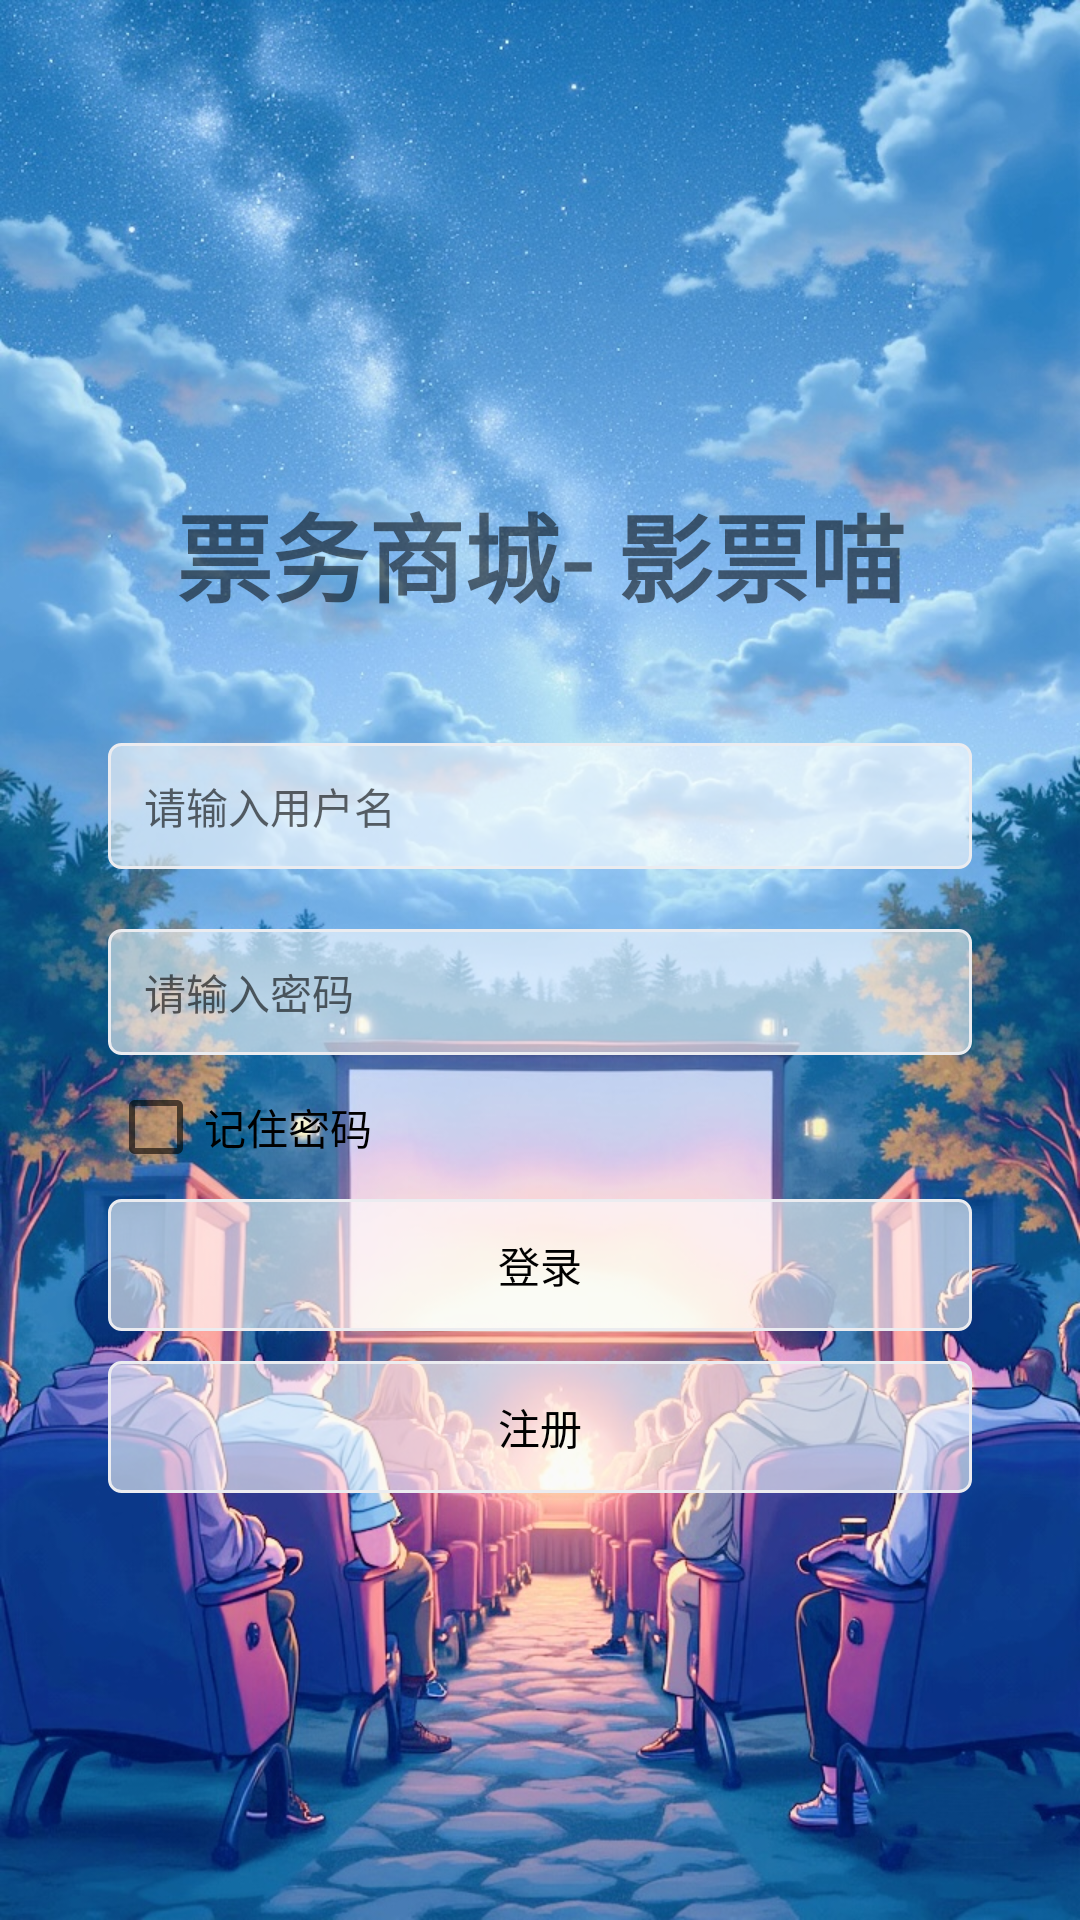

The Android layout XML behind this screen, and the referenced resources:
<!-- AndroidManifest.xml: application theme Theme.TicketMall -->
<!-- res/layout/activity_login.xml -->
<?xml version="1.0" encoding="utf-8"?>
<LinearLayout xmlns:android="http://schemas.android.com/apk/res/android"
    xmlns:tools="http://schemas.android.com/tools"
    android:layout_width="match_parent"
    android:layout_height="match_parent"
    android:background="@drawable/login_bg"
    android:gravity="center"
    android:orientation="vertical"
    android:paddingStart="36dp"
    android:paddingEnd="36dp"
    tools:context=".activity.LoginActivity">

    <androidx.appcompat.widget.AppCompatTextView
        android:layout_width="wrap_content"
        android:layout_height="wrap_content"
        />

    <TextView
        android:id="@+id/login_BG"
        android:layout_width="match_parent"
        android:layout_height="wrap_content"
        android:text="票务商城- 影票喵"
        android:gravity="center"
        android:textSize="32sp"
        android:textStyle="bold"
        />

    <EditText
        android:id="@+id/et_username"
        android:layout_width="match_parent"
        android:layout_height="42dp"
        android:layout_marginTop="40dp"
        android:background="@drawable/bg_input"
        android:hint="请输入用户名"
        android:maxLines="1"
        android:paddingStart="12dp"
        android:paddingEnd="12dp"
        android:textColor="@color/black"
        android:textSize="14sp" />

    <EditText
        android:id="@+id/et_password"
        android:layout_width="match_parent"
        android:layout_height="42dp"
        android:layout_marginTop="20dp"
        android:background="@drawable/bg_input"
        android:hint="请输入密码"
        android:inputType="textPassword"
        android:maxLines="1"
        android:paddingStart="12dp"
        android:paddingEnd="12dp"
        android:textColor="@color/black"
        android:textSize="14sp" />

    <CheckBox
        android:id="@+id/cb_remember"
        android:layout_width="wrap_content"
        android:layout_height="wrap_content"
        android:layout_gravity="start"
        android:text="记住密码"
        android:textColor="@color/black" />

    <Button
        android:id="@+id/btn_login"
        android:layout_width="match_parent"
        android:layout_height="44dp"
        android:background="@drawable/bg_input"
        android:text="登录"
        android:textColor="@color/black"
        android:textSize="14sp"
        android:clickable="true"
        android:focusable="true" />

    <Button
        android:id="@+id/btn_register"
        android:layout_width="match_parent"
        android:layout_height="44dp"
        android:layout_marginTop="10dp"
        android:background="@drawable/bg_input"
        android:text="注册"
        android:textColor="@color/black"
        android:textSize="14sp"
        android:clickable="true"
        android:focusable="true" />

</LinearLayout>
<!-- resources referenced by this layout -->
<resources>
  <color name="black">#FF000000</color>
  <!-- drawable bg_input (drawable) -->
  <?xml version="1.0" encoding="utf-8"?>
  <shape xmlns:android="http://schemas.android.com/apk/res/android">
  
      <corners android:radius="4dp" />
  
      <solid android:color="#99FFFFFF" />
  
      <stroke
          android:width="1dp"
          android:color="@color/border" />
  
  </shape>
  <!-- drawable login_bg: jpg bitmap (drawable, 339252 bytes) -->
  <style name="Theme.TicketMall" parent="Base.Theme.TicketMall" />
  <color name="border">#EBECF0</color>
  <style name="Base.Theme.TicketMall" parent="Theme.MaterialComponents.DayNight.NoActionBar">
          
          <item name="colorPrimary">@color/main</item>
          <item name="colorPrimaryDark">@color/main</item>
          <item name="colorAccent">@color/main</item>
          
          <item name="android:statusBarColor">@color/main_navbar</item>
          
          <item name="materialButtonStyle">@style/Widget.App.Button.NoElevation</item>
      </style>
  <color name="main">#4facfe</color>
  <color name="main_navbar">#a1c4fd</color>
  <style name="Widget.App.Button.NoElevation" parent="Widget.MaterialComponents.Button">
          <item name="elevation">0dp</item>
          <item name="android:stateListAnimator">@null</item>
      </style>
</resources>
